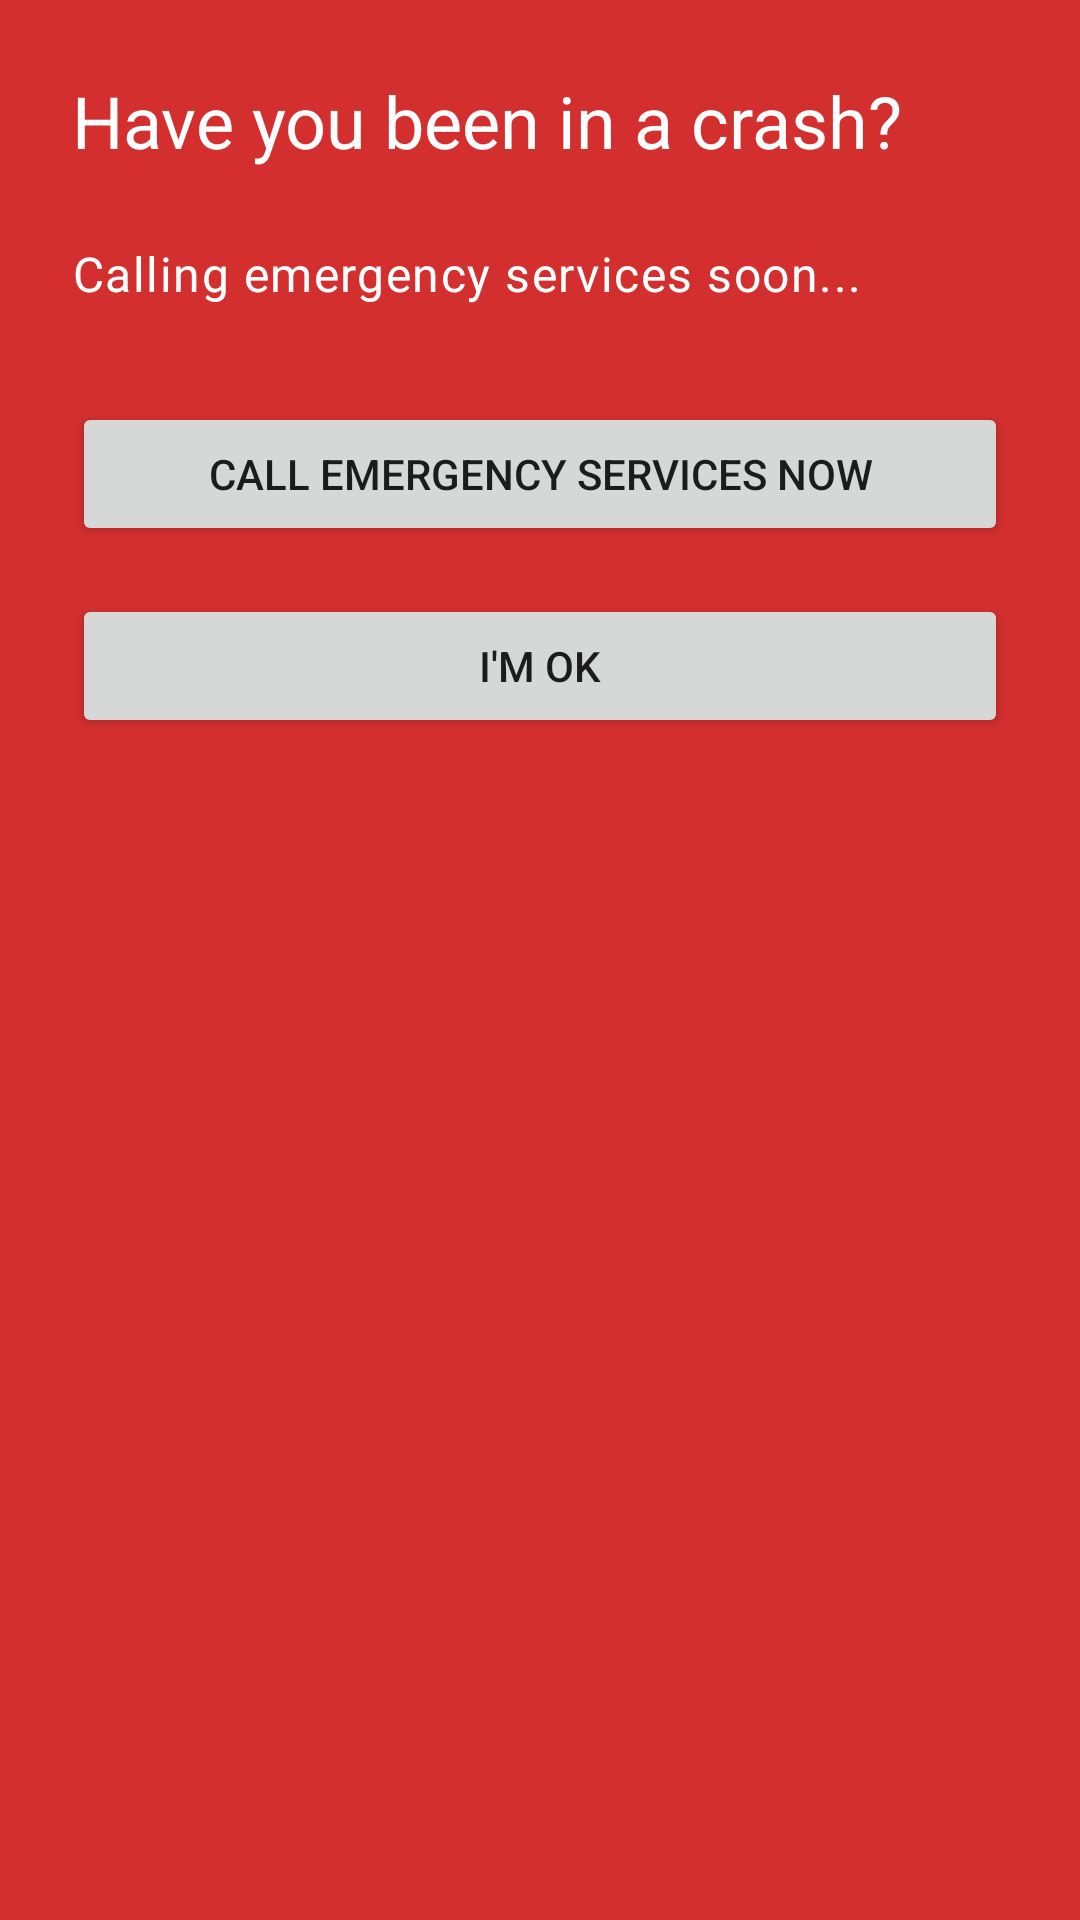

Layout XML and referenced resources for this Android screen:
<!-- AndroidManifest.xml: activity theme Theme.CrashDetection.FullScreenDialog -->
<!-- res/layout/activity_crash_detected.xml -->
<?xml version="1.0" encoding="utf-8"?>
<androidx.constraintlayout.widget.ConstraintLayout xmlns:android="http://schemas.android.com/apk/res/android"
    xmlns:app="http://schemas.android.com/apk/res-auto"
    android:layout_width="match_parent"
    android:layout_height="match_parent"
    android:background="@color/crashDetectedBackground"
    android:padding="24dp">

    <TextView
        android:id="@+id/crashTitle"
        android:layout_width="0dp"
        android:layout_height="wrap_content"
        android:text="Have you been in a crash?"
        android:textColor="@android:color/white"
        android:textAppearance="@style/TextAppearance.MaterialComponents.Headline5"
        app:layout_constraintTop_toTopOf="parent"
        app:layout_constraintStart_toStartOf="parent"
        app:layout_constraintEnd_toEndOf="parent" />

    <TextView
        android:id="@+id/countdownText"
        android:layout_width="0dp"
        android:layout_height="wrap_content"
        android:layout_marginTop="24dp"
        android:text="Calling emergency services soon..."
        android:textColor="@android:color/white"
        android:textAppearance="@style/TextAppearance.MaterialComponents.Body1"
        app:layout_constraintTop_toBottomOf="@id/crashTitle"
        app:layout_constraintStart_toStartOf="parent"
        app:layout_constraintEnd_toEndOf="parent" />

    <Button
        android:id="@+id/callNowButton"
        android:layout_width="0dp"
        android:layout_height="wrap_content"
        android:layout_marginTop="32dp"
        android:text="Call emergency services now"
        app:layout_constraintTop_toBottomOf="@id/countdownText"
        app:layout_constraintStart_toStartOf="parent"
        app:layout_constraintEnd_toEndOf="parent" />

    <Button
        android:id="@+id/cancelButton"
        android:layout_width="0dp"
        android:layout_height="wrap_content"
        android:layout_marginTop="16dp"
        android:text="I'm OK"
        app:layout_constraintTop_toBottomOf="@id/callNowButton"
        app:layout_constraintStart_toStartOf="parent"
        app:layout_constraintEnd_toEndOf="parent" />

</androidx.constraintlayout.widget.ConstraintLayout>
<!-- resources referenced by this layout -->
<resources>
  <color name="crashDetectedBackground">#D32F2F</color>
  <style name="Theme.CrashDetection.FullScreenDialog" parent="Theme.MaterialComponents.DayNight.NoActionBar">
          <item name="android:windowIsTranslucent">false</item>
          <item name="android:windowFullscreen">true</item>
      </style>
</resources>
